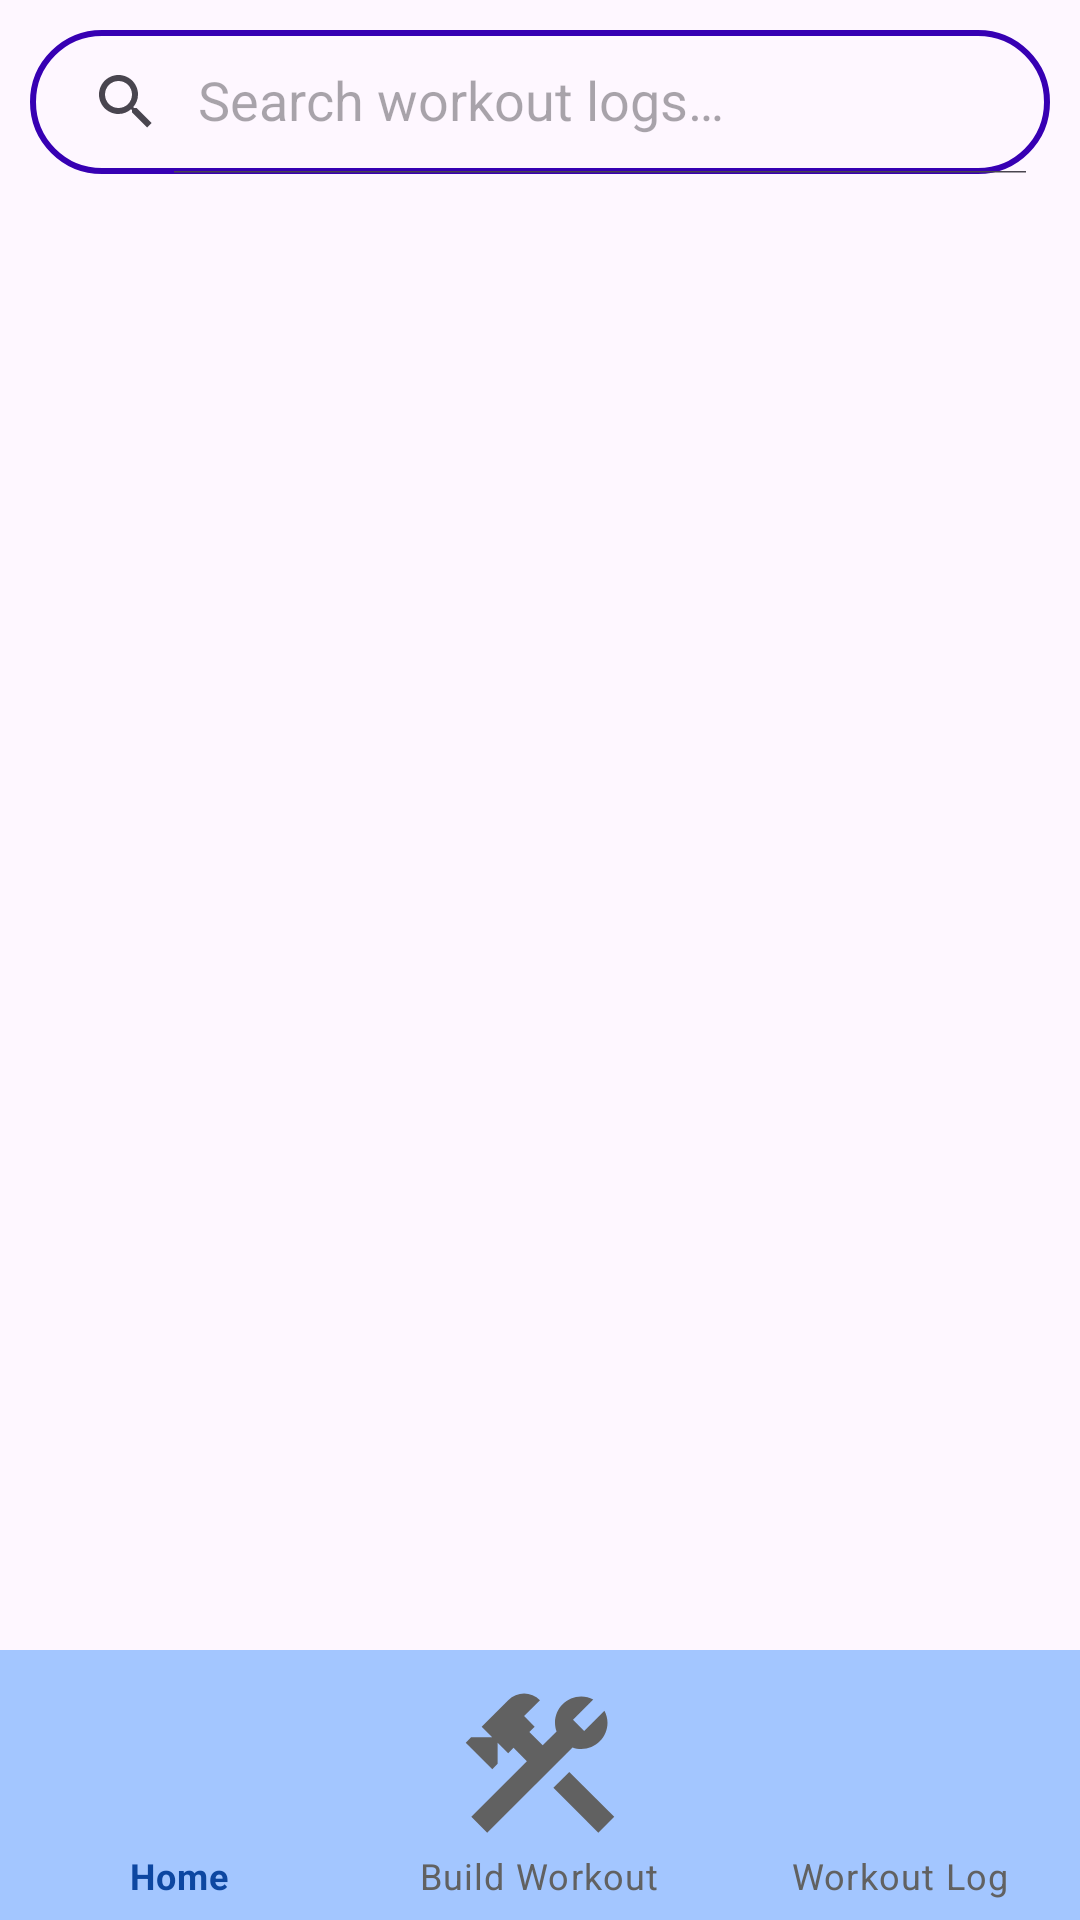

Here is an Android app screen rendered from its layout file. Give the layout XML and the strings, colors and styles it references.
<!-- AndroidManifest.xml: activity theme Theme.GymBuddy.NoActionBar -->
<!-- res/layout/activity_workout_log.xml -->
<?xml version="1.0" encoding="utf-8"?>
<RelativeLayout xmlns:android="http://schemas.android.com/apk/res/android"
    xmlns:app="http://schemas.android.com/apk/res-auto"
    xmlns:tools="http://schemas.android.com/tools"
    android:layout_width="match_parent"
    android:layout_height="match_parent">

    
    <LinearLayout
        android:layout_width="match_parent"
        android:layout_height="match_parent"
        android:layout_above="@+id/bottomNavigationView"
        android:orientation="vertical"
        android:padding="10dp">

        <androidx.appcompat.widget.SearchView
            android:id="@+id/workoutLogSearchView"
            android:layout_width="match_parent"
            android:layout_height="wrap_content"
            android:layout_marginBottom="10dp"
            android:background="@drawable/search_view_bg"
            app:iconifiedByDefault="false"
            app:queryHint="@string/workout_log_search_hint" />

        <androidx.recyclerview.widget.RecyclerView
            android:id="@+id/workoutLogRecyclerView"
            android:layout_width="match_parent"
            android:layout_height="match_parent"
            tools:listitem="@layout/item_log" />
    </LinearLayout>

    
    <com.google.android.material.bottomnavigation.BottomNavigationView
        android:id="@+id/bottomNavigationView"
        android:layout_width="match_parent"
        android:layout_height="90dp"
        android:layout_alignParentBottom="true"
        android:background="@drawable/nav_bar_border"
        app:itemIconSize="60dp"
        app:itemTextColor="@drawable/bottom_nav_icon_colour"
        app:itemIconTint="@drawable/bottom_nav_icon_colour"
        style="@style/MyBottomNavigationStyle"
        app:menu="@menu/nav_bar" />
</RelativeLayout>
<!-- res/layout/item_log.xml (included above) -->
<?xml version="1.0" encoding="utf-8"?>
<androidx.cardview.widget.CardView xmlns:android="http://schemas.android.com/apk/res/android"
    xmlns:app="http://schemas.android.com/apk/res-auto"
    android:id="@+id/logItemContainer"
    android:layout_width="match_parent"
    android:layout_height="wrap_content"
    android:layout_margin="12dp"
    android:orientation="vertical"
    app:cardCornerRadius="20dp">

    <RelativeLayout
        android:layout_width="match_parent"
        android:layout_height="wrap_content"
        android:focusable="auto"
        android:focusableInTouchMode="true"
        android:longClickable="false"
        android:padding="16dp">

        <TextView
            android:id="@+id/txtDate"
            android:layout_width="wrap_content"
            android:layout_height="wrap_content"
            android:text="@string/default_string"
            android:textColor="@color/black"
            android:textSize="18sp"
            android:textStyle="bold" />

        <TextView
            android:id="@+id/txtProfileName"
            android:layout_width="wrap_content"
            android:layout_height="wrap_content"
            android:layout_below="@+id/txtDate"
            android:layout_marginTop="8dp"
            android:text="@string/default_string" />

        <TextView
            android:id="@+id/txtDuration"
            android:layout_width="wrap_content"
            android:layout_height="wrap_content"
            android:layout_below="@+id/txtProfileName"
            android:layout_marginTop="8dp"
            android:text="@string/default_string" />

    </RelativeLayout>

</androidx.cardview.widget.CardView>
<!-- resources referenced by this layout -->
<resources>
  <color name="black">#000000</color>
  <!-- drawable bottom_nav_icon_colour (drawable) -->
  <?xml version="1.0" encoding="utf-8"?>
  
  <selector xmlns:android="http://schemas.android.com/apk/res/android">
      <item android:color="@color/blue_900" android:state_checked="true" />
      <item android:color="@color/grey_700" android:state_checked="false" />
  </selector>
  <!-- drawable nav_bar_border (drawable) -->
  <layer-list xmlns:android="http://schemas.android.com/apk/res/android">
  
      <item>
          <shape android:shape="rectangle">
              <solid android:color="#A3C6FF" />
              <size android:height="1dp" />
          </shape>
      </item>
  
  </layer-list>
  <!-- drawable search_view_bg (drawable) -->
  <?xml version="1.0" encoding="utf-8"?>
  
  <shape xmlns:android="http://schemas.android.com/apk/res/android">
      <corners android:radius="100dp"/>
      <stroke
          android:width="2dp"
          android:color="@color/design_default_color_primary_variant"
  
          />
  
  
  </shape>
  <string name="default_string">Default String</string>
  <string name="workout_log_search_hint">Search workout logs…</string>
  <style name="MyBottomNavigationStyle" parent="Widget.MaterialComponents.BottomNavigationView">
          <item name="itemBackground">@android:color/transparent</item>
      </style>
  <style name="Theme.GymBuddy.NoActionBar" parent="Base.Theme.GymBuddy">
          <item name="windowActionBar">false</item>
          <item name="windowNoTitle">true</item>
      </style>
  <color name="blue_900">#0D47A1</color>
  <color name="grey_700">#616161</color>
  <style name="Base.Theme.GymBuddy" parent="Theme.Material3.DayNight">
          
          <item name="colorPrimary">@color/blue_500</item>
          <item name="colorPrimaryContainer">@color/blue_100</item>
          <item name="colorOnPrimaryContainer">@color/blue_900</item>
          <item name="colorSecondary">@color/teal_200</item>
          <item name="colorSecondaryContainer">@color/teal_50</item>
          <item name="colorOnSecondaryContainer">@color/teal_900</item>
          <item name="colorTertiary">@color/purple_500</item>
          <item name="colorTertiaryContainer">@color/purple_100</item>
          <item name="colorOnTertiaryContainer">@color/purple_900</item>
          <item name="colorSurface">@color/white</item>
          <item name="colorOnSurface">@color/black</item>
          <item name="colorSurfaceVariant">@color/grey_100</item>
          <item name="colorOnSurfaceVariant">@color/grey_700</item>
          <item name="colorOutline">@color/grey_400</item>
          
          
      
      </style>
  <color name="blue_500">#2196F3</color>
  <color name="blue_100">#BBDEFB</color>
  <color name="teal_200">#80CBC4</color>
  <color name="teal_50">#E0F2F1</color>
  <color name="teal_900">#004D40</color>
  <color name="purple_500">#9C27B0</color>
  <color name="purple_100">#E1BEE7</color>
  <color name="purple_900">#4A148C</color>
  <color name="white">#FFFFFF</color>
  <color name="grey_100">#F5F5F5</color>
  <color name="grey_400">#BDBDBD</color>
</resources>
